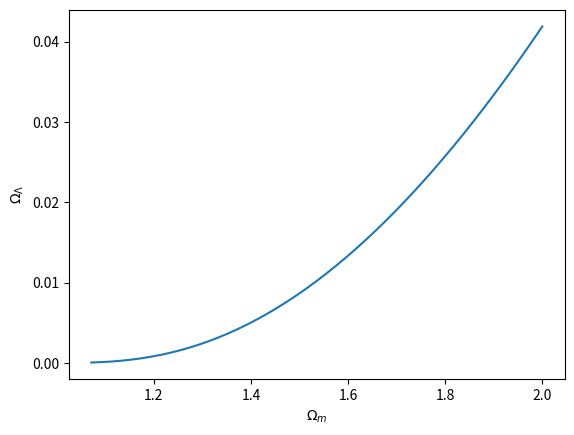

Reproduce this figure in Python.
import numpy as np
from scipy import integrate
import matplotlib.pyplot as plt

def fn(Om, Ov):
    return 1.5*Om*(2.*Ov)**(1./3.) - (Om+Ov-1.)*Om**(1./3.)
    
def fp(Om, Ov):
    return 0.5*2.**(1./3.)*Om/Ov**(2./3.) - Om**(1./3.)

num = 100
O_m = np.linspace(0.001,2.0,num); O_v_noBB = np.zeros(num)
O_v_flat = 1.-O_m
tol = 1.e-10
for i in range(num):
    #O_vg = O_m[i]
    O_vg = 0.0001
    err = 1.e10
    while (err>tol):
        func = fn(O_m[i], O_vg); fprime=fp(O_m[i], O_vg)
        err = -func/fprime
        O_vg = O_vg + err
        print(err)
        err = abs(err/O_vg)
    O_v_noBB[i] = O_vg
#plt.figure()
plt.plot(O_m,O_v_noBB)
#plt.plot(O_m,O_v_flat)
plt.ylabel('$\Omega_\Lambda$')
plt.xlabel('$\Omega_m$')
plt.show()